Run: headless pygame with SDL's dummy video driver; simulated clock (each Clock.tick advances the game by its frame time, no real sleeping); random seed 0; keys injected as events and as key.get_pressed() state; mouse plan: one left click at the window centre at the start of phase 2, then a move to the lower-right quarter at the start of phase 3.
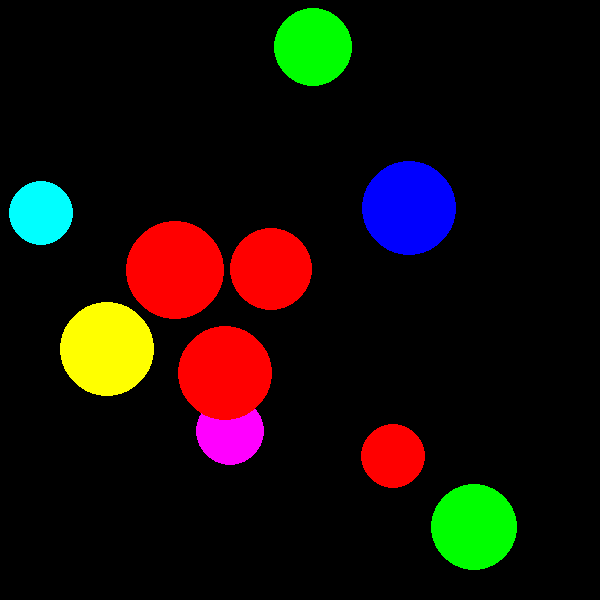
Frame 1 of 4 · flips 1–60 · no input
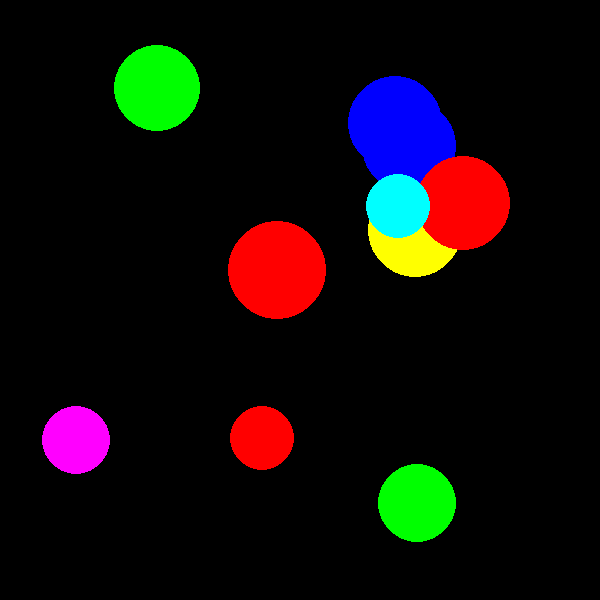
Frame 2 of 4 · flips 61–180 · clicked the window centre · tapped SPACE, RETURN · held RIGHT (→), D
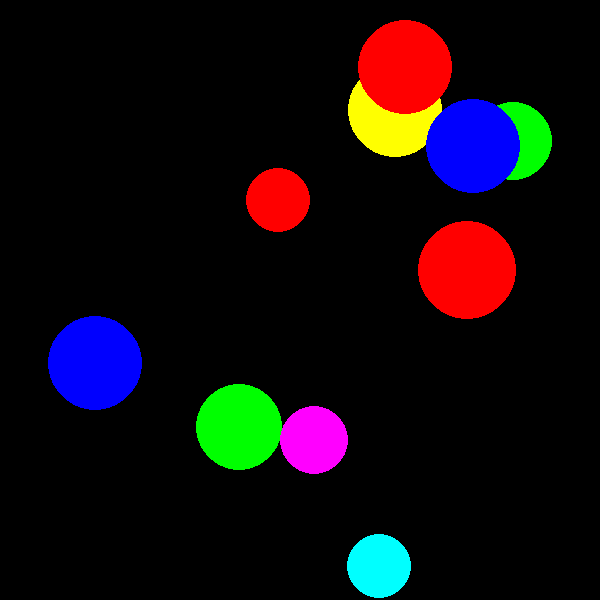
Frame 3 of 4 · flips 181–300 · moved the mouse to the lower-right quarter · held DOWN (↓), S
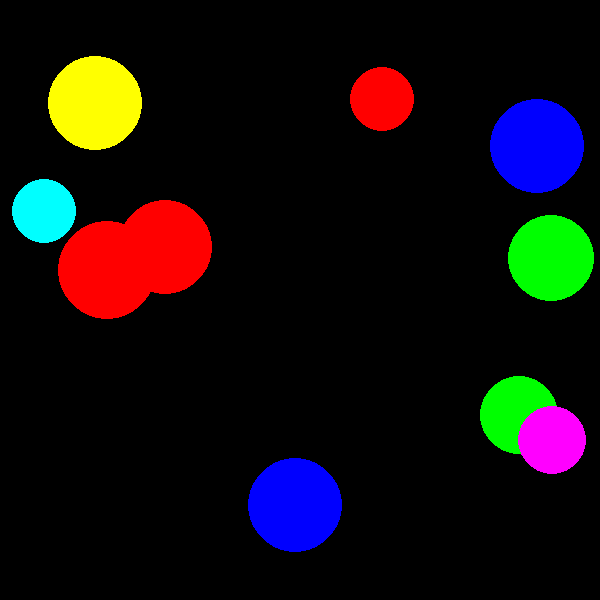
Frame 4 of 4 · flips 301–420 · held LEFT (←), A, UP (↑), W

The pygame program that drew these frames:

import pygame
from pygame.draw import *
from random import randint
pygame.init()

FPS = 40
screen = pygame.display.set_mode((600, 600))

# Задаем возможные цвета шариков
RED = (255, 0, 0)
BLUE = (0, 0, 255)
YELLOW = (255, 255, 0)
GREEN = (0, 255, 0)
MAGENTA = (255, 0, 255)
CYAN = (0, 255, 255)
BLACK = (0, 0, 0)
COLORS = [RED, BLUE, YELLOW, GREEN, MAGENTA, CYAN]

pygame.display.update()
clock = pygame.time.Clock()
finished = False


def new_ball():
    """Функция создает мяч и возвращает массив из его цвета, размера, пары координат
    (x, y), скорости (v_x, v_y)"""
    pool2=[]
    pool2.append(COLORS[randint(0, 5)])
    pool2.append(randint(30,50))
    for j in range(2):
        pool2.append(randint(100,500))
    for j in range(2):
        pool2.append(randint(-10,10))
    return pool2

def pool_of_balls(number_of_balls):
    """Функция объединяет данные о нужном количестве (number_of_balls) мячей в двумерный массив"""
    pool=[]
    for i in range  (number_of_balls):
        pool2=new_ball()
        pool.append(pool2)
    return pool

def move(pool,number_of_balls,dt):
    """Фукция реализует движение шаров внутри поля выбранного размера, изменяя соответстсвующим образом координаты и, 
    если это необходимо, скорости шаров в их общем массиве (pool) размерности number_of_balls с временным шагом dt"""
    for i in range  (number_of_balls):
        pool[i][2]+=pool[i][4]*dt
        pool[i][3]+=pool[i][5]*dt
        if  pool[i][2]+pool[i][1]>600:
             pool[i][2]=600-pool[i][1]
             pool[i][4]=-pool[i][4]
        if  pool[i][2]-pool[i][1]<0:
             pool[i][2]=pool[i][1]
             pool[i][4]=-pool[i][4]
        if  pool[i][3]+pool[i][1]>600:
             pool[i][3]=600-pool[i][1]
             pool[i][5]=-pool[i][5]
        if  pool[i][3]-pool[i][1]<0:
             pool[i][3]=pool[i][1]
             pool[i][5]=-pool[i][5]
    return pool

def draw(pool, number_of_balls):
    """Функция отрисовывает общий массив (pool) шариков размерности number_of_balls"""
    for i in range(number_of_balls):
        circle(screen, pool[i][0], (pool[i][2], pool[i][3]), pool[i][1])

# Счетчик очков
score=0
# Создаем много шариков
number=10
pool=pool_of_balls(number)

while not finished:
    clock.tick(FPS)
    draw(move(pool,number,1), number)
    for event in pygame.event.get():
        # Если пользователь закрыл окно:
        if event.type == pygame.QUIT:
            finished = True
        # Если пользователь нажал кнопку мыши:
        elif event.type == pygame.MOUSEBUTTONDOWN:
            print('Click!')
            # Считываем координаты клика
            event.x=event.pos[0]
            event.y=event.pos[1]
            counter=0
            # Проверяем, попал ли пользователь в шарик
            for i in range(number):
                x=pool[i][2]
                y=pool[i][3]
                r=pool[i][1]
                if (event.x>=x-r)&(event.x<=x+r)&(event.y>=y-r)&(event.y<=y+r):
                    # Если пользователь попал, заменяем пойманный шарик на другой, случайный 
                    pool[i]=new_ball()
                    # Увеличиваем на 1 счетчик попаданий
                    counter+=1  
            if counter==0:
                # Ни одного попадания не обнаружено - сообщаем об этом пользователю и уменьшаем количество очков на 1
                print('Miss!')
                score-=1
            else:
                # Обнаружено counter попаданий - сообщаем пользователю об успехе, даем по 2 балла за попадание
                print('Success!')
                score=score+counter*2
            # Обновляем картинку на экране, сообщаем текущее количество баллов
            pygame.display.update()
            screen.fill(BLACK)
            print(score)
    pygame.display.update()
    screen.fill(BLACK)
pygame.quit()
